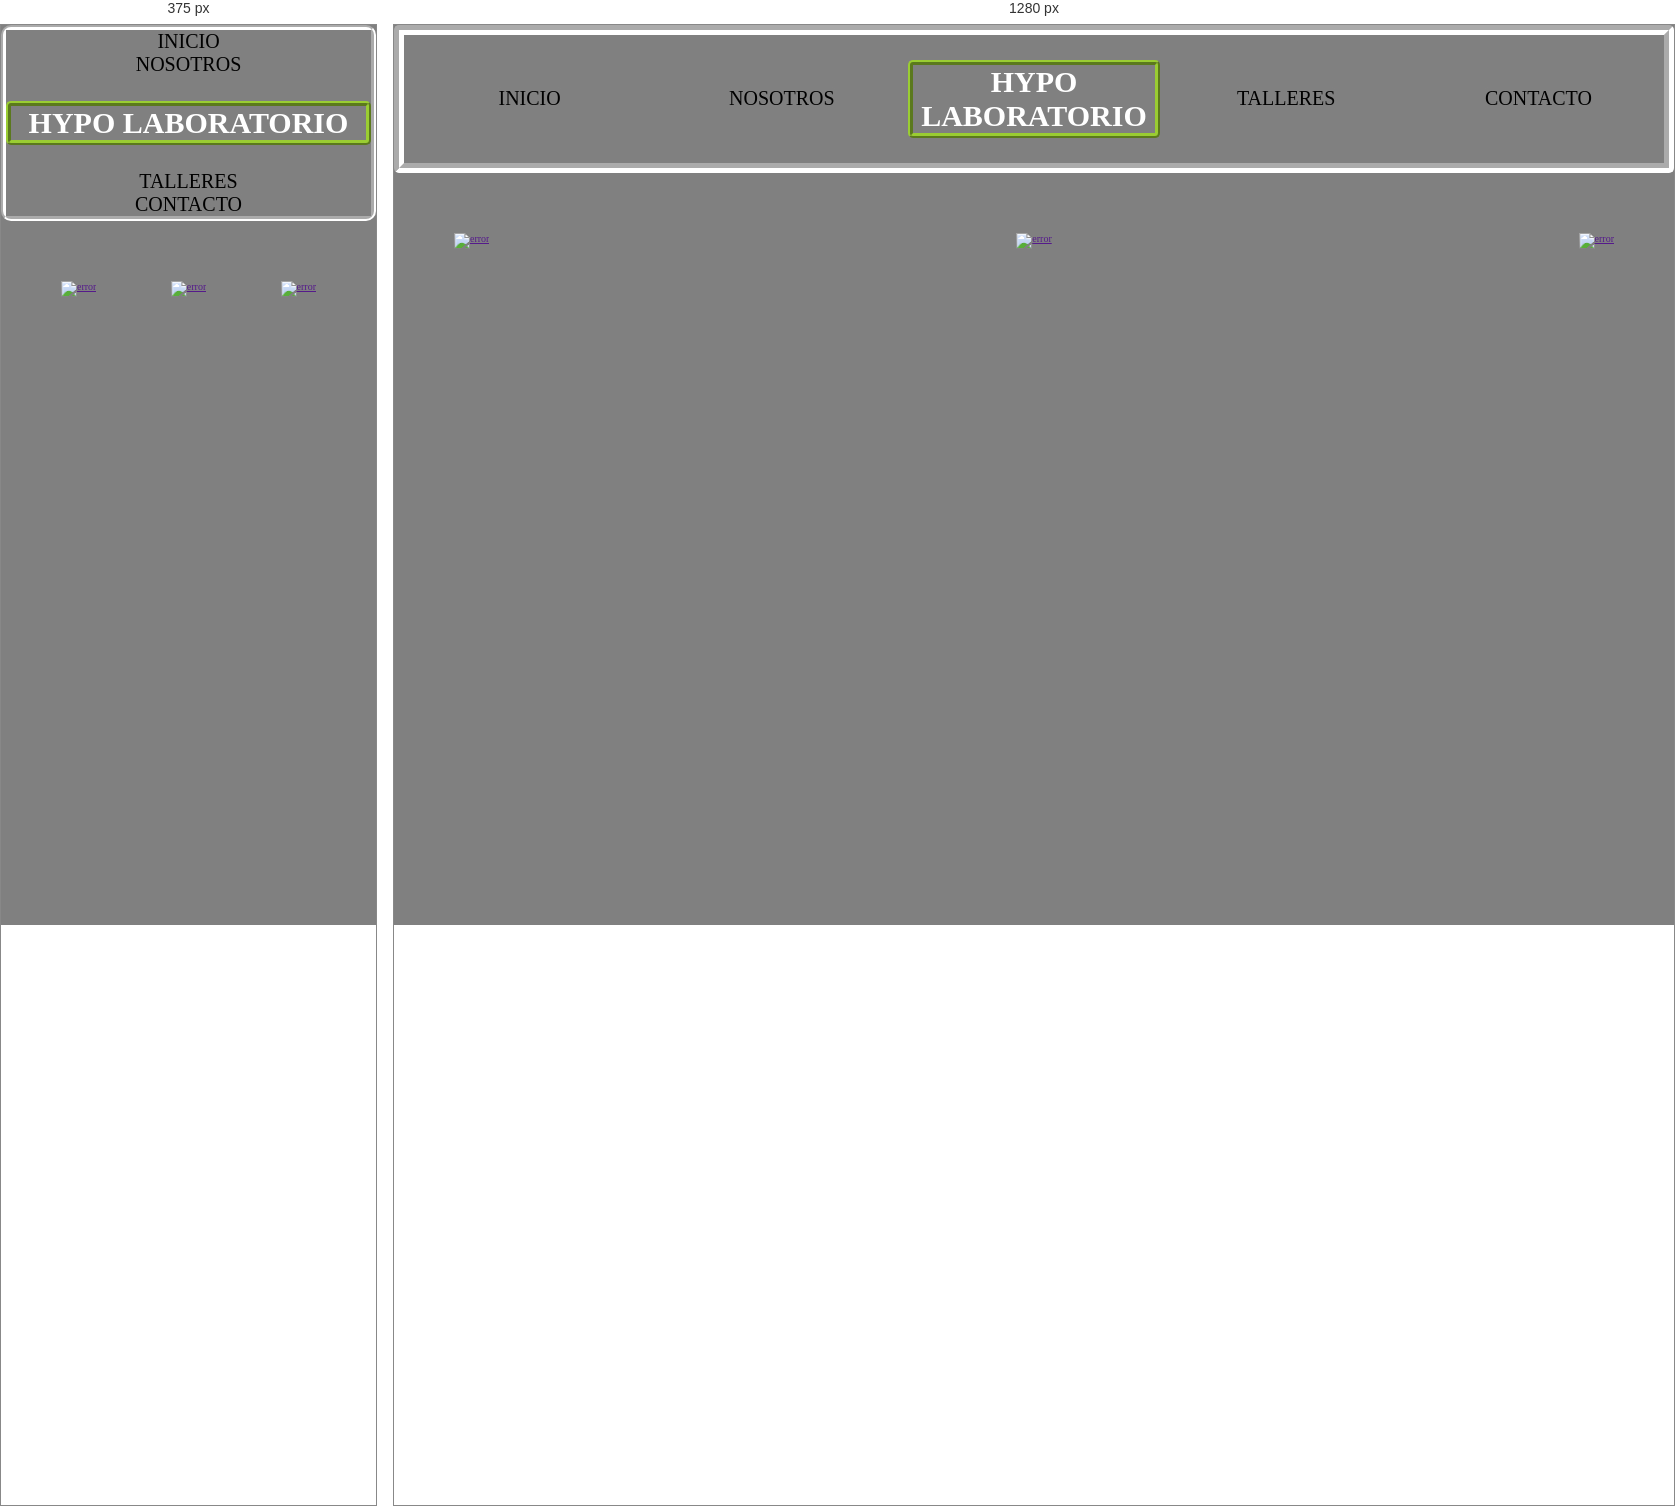
Rendered at 375 px and 1280 px, left to right.

<!-- file: talleres.html -->
<!DOCTYPE html>
<html lang="en">
<head>
    <meta charset="UTF-8">
    <meta http-equiv="X-UA-Compatible" content="IE=edge">
    <meta name="viewport" content="width=device-width, initial-scale=1.0">
    <title>Hypo Laboratorio</title>
    <link rel="stylesheet" href="css/styles.css">
    <link rel="icon" href="fotos/hypoicono.png">
</head>
<header>
    <nav class="containerNAV">
      <div class="parte1">
      <a href="index.html" class="linksPAG">Inicio</a>
      </div>
      <div class="parte2">
      <a href="nosotros.html" class="linksPAG">Nosotros</a>
      </div>
      <div class="titulo">
          <H1>Hypo Laboratorio</H1>
      </div>
      <div class="parte3">
      <a href="talleres.html" class="linksPAG">Talleres</a>
      </div>
      <div class="parte4">
      <a href="#" class="linksPAG">Contacto</a>
      </div>
    </nav>
  </header>

<body>

</body>

<footer>
    <div class ="flex-container-redes"> 
     <a href=""><img class="icono" src="icons96px/FB_icon-icons.com_65484.png" alt="error"></a>
     <a href=""><img src="icons96px/instagram_f_icon-icons.com_65485 (1).png" alt="error"></a>
     <a href=""><img src="icons96px/whatsapp_icon-icons.com_65489 (1).png" alt="error"></a>
    </div>
  
  </footer>
</html>

/* @media block from styles.css */
@media screen and (min-width: 901px){
  header nav  {
      display: grid;
      grid-template-columns: repeat(5, 1fr);
      grid-auto-rows: auto;
      align-items: center;
      text-align: center;
      gap: 0.1rem;
      border: 1rem groove white;
      font-size: 1.5rem;
      border-radius: 0.5rem;
    }
  }

/* @media block from styles.css */
@media screen and (max-width: 900px) {
  header nav  {
      flex-direction: column;
      border: 0.5rem groove white;
      border-radius: 1rem;
      font-size: 0.5rem;
     }
  
    

     .linksPAG:hover {
      color: white;
      border: 0.4rem roove black;
      background-color: coral;
      padding: 0.5rem;
      transition-property: all;
      transition-timing-function: ease-in ;
      animation: changecolor;
      animation-iteration-count: infinite;
     

    }

   
  }